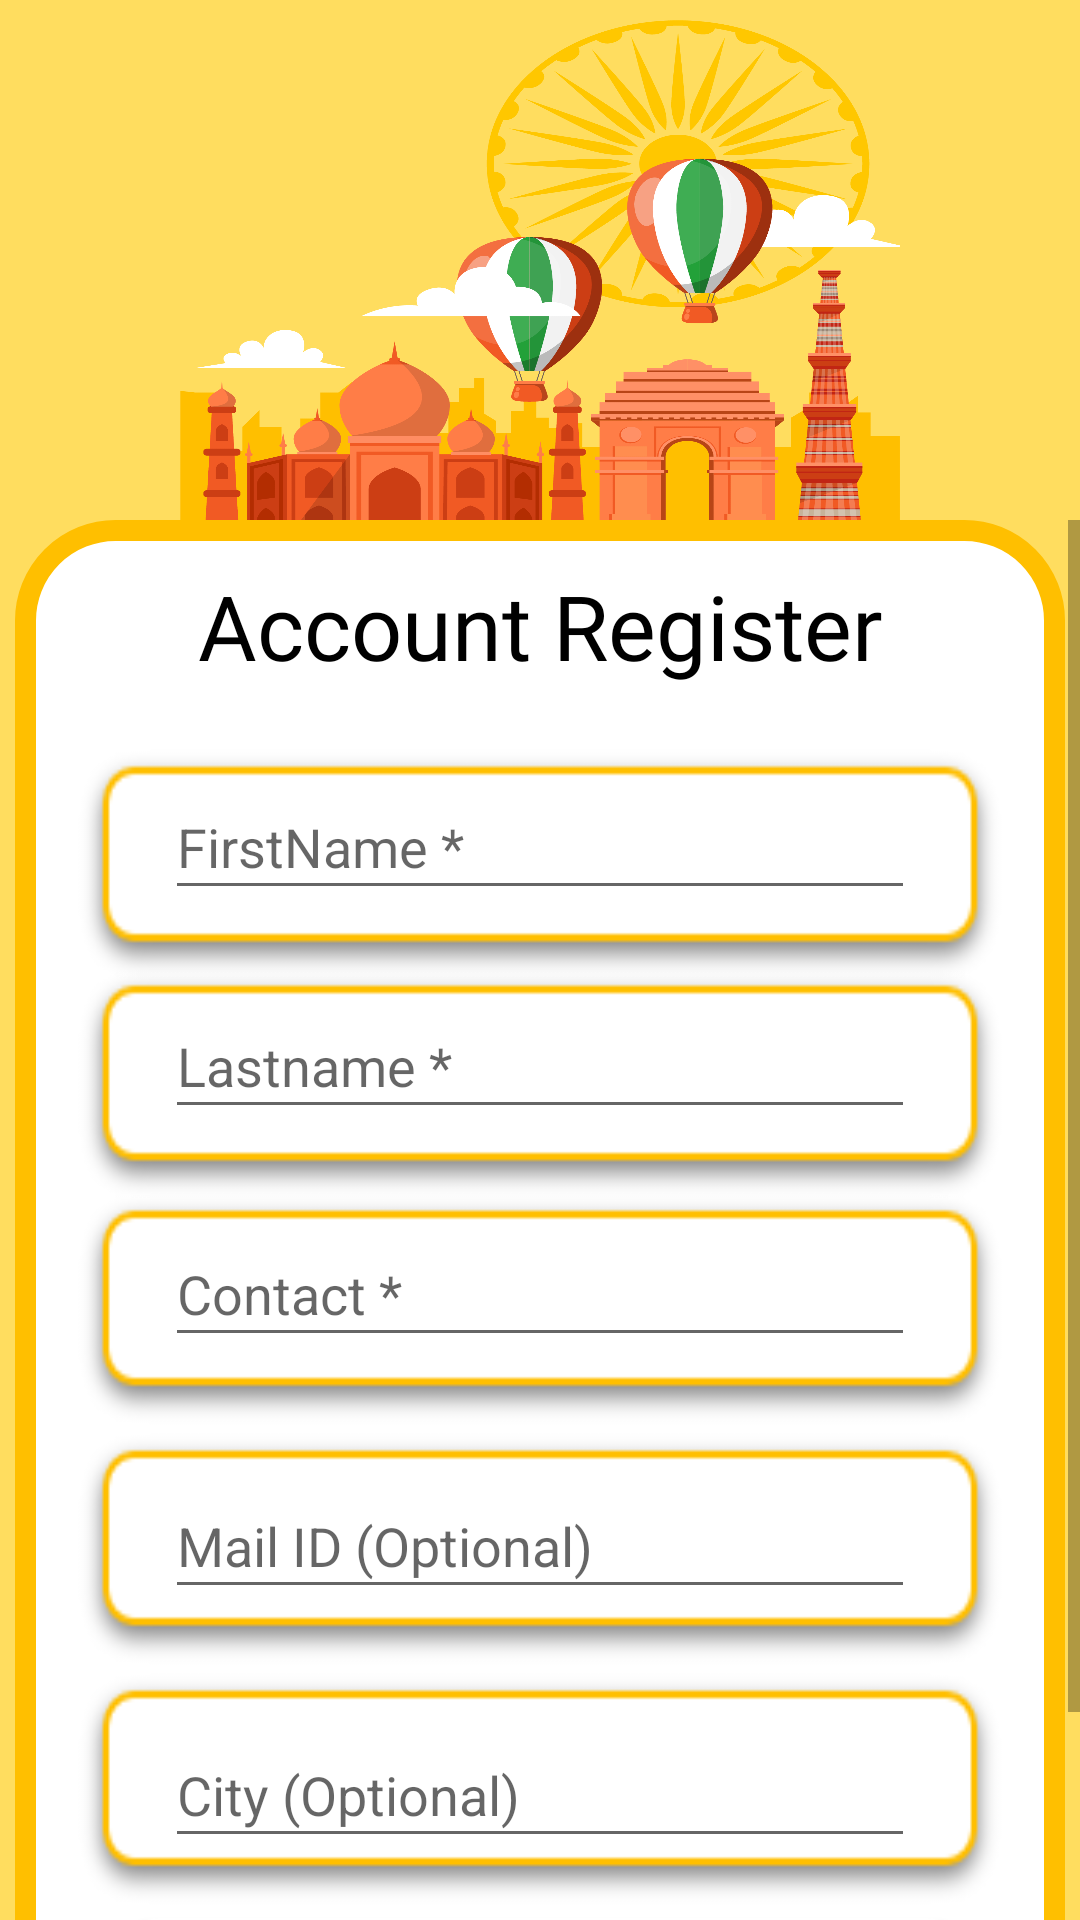

This screen was rendered from an Android layout file. Write that file and the resources it references.
<!-- AndroidManifest.xml: application theme AppTheme -->
<!-- res/layout/loginpage.xml -->
<?xml version="1.0" encoding="utf-8"?>
<LinearLayout xmlns:android="http://schemas.android.com/apk/res/android"
    android:layout_width="match_parent"
    android:layout_height="match_parent"
    android:background="@color/bgcolor"
    android:orientation="vertical">
    <ImageView
        android:id="@+id/monument.header"
        android:layout_width="match_parent"
        android:layout_height="180dp"
        android:layout_marginHorizontal="60dp"
        android:background="@drawable/monument"
        android:layout_marginBottom="-7dp"
        android:contentDescription="@string/monumentimage" />

    <ScrollView
        android:layout_width="match_parent"
        android:layout_height="match_parent">


    <RelativeLayout
        android:layout_width="match_parent"
        android:layout_height="match_parent"
        android:background="@drawable/bgwhitebox"
        android:layout_marginHorizontal="5dp">



        <TextView
            android:id="@+id/AccountRegister"
            android:layout_width="280dp"
            android:layout_height="50dp"
            android:layout_centerHorizontal="true"
            android:layout_marginTop="15dp"
            android:fontFamily="@font/source_sans_pro_semibold"
            android:text="@string/account_register"
            android:textAlignment="center"
            android:textColor="@color/black"
            android:textSize="30sp" />

        <ImageView
            android:id="@+id/fname"
            android:layout_width="match_parent"
            android:layout_marginHorizontal="20dp"
            android:layout_height="80dp"
            android:layout_below="@id/AccountRegister"
            android:background="@drawable/card1"
            android:layout_centerHorizontal="true"
            android:layout_marginTop="10dp"
            android:contentDescription="@string/namebox"
            />

        <EditText
            android:id="@+id/firstname"
            android:layout_width="match_parent"
            android:layout_height="45dp"
            android:layout_marginHorizontal="50dp"
            android:layout_below="@id/AccountRegister"
            android:layout_centerHorizontal="true"
            android:layout_marginTop="20dp"
            android:hint="@string/firstname"
            android:importantForAutofill="no"
            android:inputType="text"
            android:textAlignment="viewStart"
            android:textColor="@color/grey"
            android:textSize="18sp" />

        <ImageView
            android:id="@+id/lname"
            android:layout_width="match_parent"
            android:layout_marginHorizontal="20dp"
            android:layout_height="80dp"
            android:background="@drawable/card1"
            android:layout_centerHorizontal="true"
            android:layout_below="@id/firstname"
            android:layout_marginTop="18dp"
            android:contentDescription="@string/namebox"
            />

        <EditText
            android:id="@+id/lastname"
            android:layout_width="match_parent"
            android:layout_marginHorizontal="50dp"
            android:layout_height="45dp"
            android:layout_centerHorizontal="true"
            android:layout_marginTop="28dp"
            android:layout_below="@id/firstname"
            android:hint="@string/lastname"
            android:importantForAutofill="no"
            android:inputType="text"
            android:textAlignment="viewStart"
            android:textColor="@color/grey"
            android:textSize="18sp" />

        <ImageView
            android:id="@+id/contact"
            android:layout_width="match_parent"
            android:layout_height="80dp"
            android:layout_marginHorizontal="20dp"
            android:layout_below="@id/lastname"
            android:background="@drawable/card1"
            android:layout_centerHorizontal="true"
            android:layout_marginTop="20dp"
            android:contentDescription="@string/namebox" />

        <EditText
            android:id="@+id/contactNo"
            android:layout_width="match_parent"
            android:layout_height="45dp"
            android:layout_centerHorizontal="true"
            android:layout_marginTop="31dp"
            android:layout_marginHorizontal="50dp"
            android:layout_below="@id/lastname"
            android:hint="@string/contact"
            android:importantForAutofill="no"
            android:inputType="phone"
            android:textAlignment="viewStart"
            android:textColor="@color/grey"
            android:textSize="18sp" />

        <ImageView
            android:id="@+id/mail"
            android:layout_width="match_parent"
            android:layout_below="@id/contact"
            android:layout_height="80dp"
            android:background="@drawable/card1"
            android:layout_centerHorizontal="true"
            android:layout_marginHorizontal="20dp"
            android:contentDescription="@string/namebox"
            />

        <EditText
            android:id="@+id/mailId"
            android:layout_width="match_parent"
            android:layout_marginHorizontal="50dp"
            android:layout_height="45dp"
            android:layout_centerHorizontal="true"
            android:layout_below="@id/contact"
            android:layout_marginTop="15dp"
            android:hint="@string/mail_id"
            android:importantForAutofill="no"
            android:inputType="textEmailAddress"
            android:textAlignment="viewStart"
            android:textColor="@color/grey"
            android:textSize="18sp" />

        <ImageView
            android:id="@+id/city"
            android:layout_width="match_parent"
            android:layout_marginHorizontal="20dp"
            android:layout_height="80dp"
            android:background="@drawable/card1"
            android:layout_centerHorizontal="true"
            android:layout_below="@id/mail"
            android:contentDescription="@string/namebox"
            />

        <EditText
            android:id="@+id/cityname"
            android:layout_width="match_parent"
            android:layout_below="@id/mail"
            android:layout_height="45dp"
            android:layout_marginHorizontal="50dp"
            android:layout_centerHorizontal="true"
            android:layout_marginTop="18dp"
            android:hint="@string/city"
            android:importantForAutofill="no"
            android:inputType="text"
            android:textAlignment="viewStart"
            android:textColor="@color/grey"
            android:textSize="18sp" />

        <Button
            android:id="@+id/request"
            android:layout_width="match_parent"
            android:layout_height="62dp"
            android:layout_below="@+id/cityname"
            android:layout_alignParentStart="true"
            android:layout_alignParentEnd="true"
            android:layout_marginHorizontal="32dp"
            android:layout_marginVertical="20dp"

            android:layout_marginStart="32dp"
            android:layout_marginEnd="30dp"
            android:background="@drawable/round_button"
            android:contentDescription="SUBMIT"
            android:fontFamily="@font/source_sans_pro_bold"
            android:padding="10dp"
            android:text="SUBMIT"
            android:textColor="#ffffff"
            android:textSize="18sp"
            android:textStyle="bold" />
    </RelativeLayout>
    </ScrollView>



</LinearLayout>
<!-- resources referenced by this layout -->
<resources>
  <color name="bgcolor">#FFDD5F</color>
  <color name="black">#000000</color>
  <color name="grey">#808080</color>
  <!-- drawable bgwhitebox (drawable) -->
  <?xml version="1.0" encoding="utf-8"?>
  <shape xmlns:android="http://schemas.android.com/apk/res/android" android:shape="rectangle">
  
      <solid android:color="#ffffff" />
      <corners android:topRightRadius="30dp"
          android:topLeftRadius="30dp"/>
      <stroke android:width="7dp" android:color="@color/border1" />
  </shape>
  <!-- drawable card1: png bitmap (drawable, 2629 bytes) -->
  <!-- drawable monument: png bitmap (drawable, 245334 bytes) -->
  <!-- drawable round_button (drawable) -->
  <?xml version="1.0" encoding="utf-8"?>
  <selector xmlns:android="http://schemas.android.com/apk/res/android">
      <item>
          <shape android:shape="rectangle">
              <solid android:color="#FFBF00"/>
              <stroke android:color="#ffffff" android:width="4dp" />
              
              <corners android:radius="15dp" />
          </shape>
      </item>
  </selector>
  <string name="account_register">Account Register</string>
  <string name="city">City (Optional)</string>
  <string name="contact">Contact *</string>
  <string name="firstname">FirstName *</string>
  <string name="lastname">Lastname *</string>
  <string name="mail_id">Mail ID (Optional)</string>
  <string name="monumentimage">monumentimage</string>
  <string name="namebox">namebox</string>
  <style name="AppTheme" parent="Theme.AppCompat.Light.NoActionBar">
          
          <item name="colorPrimary">@color/colorPrimary</item>
          <item name="colorPrimaryDark">@color/colorPrimaryDark</item>
          <item name="colorAccent">@color/colorAccent</item>
      </style>
  <color name="border1">#FFBF00</color>
  <color name="colorPrimary">#6200EE</color>
  <color name="colorPrimaryDark">#FFAA00</color>
  <color name="colorAccent">#03DAC5</color>
</resources>
